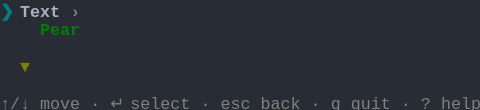
t = 0.00 s
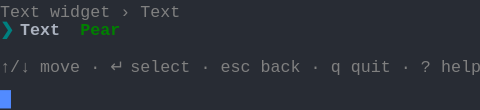
t = 1.58 s
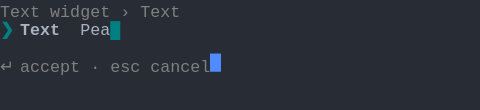
t = 3.41 s
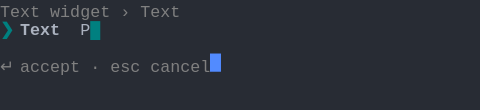
t = 5.04 s
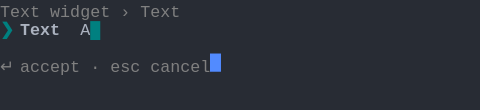
t = 6.66 s
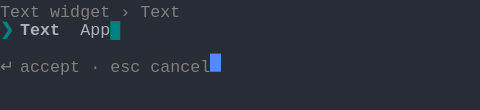
t = 8.28 s

The animated SVG that drew these frames (rendered in a browser with its animation timeline set to each time). Animation: 1 CSS @keyframes rule; frames cover the first 8.28 s, repeats indefinitely.

<svg xmlns="http://www.w3.org/2000/svg" xmlns:xlink="http://www.w3.org/1999/xlink" width="480" height="110.22"><rect width="480" height="110.22" rx="0" ry="0" class="a"></rect><svg height="110.22" viewBox="0 0 48 11.022" width="480" xmlns="http://www.w3.org/2000/svg" xmlns:xlink="http://www.w3.org/1999/xlink"><style>.a{fill:rgb(40,44,52)}.b{font-family:Consolas,"Courier New",Courier,"Liberation Mono",monospace}.c{fill:rgb(128,128,128);white-space:pre}.d{fill:rgb(0,128,128);font-weight:bold;white-space:pre}.e{fill:rgb(171,178,191);font-weight:bold;white-space:pre}.f{fill:rgb(171,178,191);white-space:pre}.g{fill:transparent}.h{fill:rgb(82,139,255)}.j{animation-duration:12.25s;animation-iteration-count:infinite;animation-name:i;animation-timing-function:steps(1,end)}.k{fill:rgb(128,128,128);font-weight:bold;white-space:pre}.l{fill:rgb(0,128,0);font-weight:bold;white-space:pre}.m{fill:rgb(128,128,0);font-weight:bold;white-space:pre}@keyframes i{0%{transform:translateX(-0px)}0%{transform:translateX(-48px)}11.2%{transform:translateX(-96px)}17.9%{transform:translateX(-144px)}24.5%{transform:translateX(-192px)}31.1%{transform:translateX(-240px)}37.8%{transform:translateX(-288px)}44.4%{transform:translateX(-336px)}51%{transform:translateX(-384px)}57.7%{transform:translateX(-432px)}64.3%{transform:translateX(-480px)}70.9%{transform:translateX(-528px)}77.6%{transform:translateX(-576px)}100%{transform:translateX(-624px)}}</style><g font-family="Consolas, &quot;Courier New&quot;, Courier, &quot;Liberation Mono&quot;, monospace" font-size="1.67" class="b"><defs><symbol id="1"><text x="0" y="1.67" class="c">↑/↓</text><text x="4.008" y="1.67" class="c">move</text><text x="9.017999999999999" y="1.67" class="c">·</text><text x="11.021999999999998" y="1.67" class="c">↵</text><text x="13.026" y="1.67" class="c">select</text><text x="20.04" y="1.67" class="c">·</text><text x="22.043999999999997" y="1.67" class="c">esc</text><text x="26.052" y="1.67" class="c">back</text><text x="31.061999999999998" y="1.67" class="c">·</text><text x="33.065999999999995" y="1.67" class="c">q</text><text x="35.06999999999999" y="1.67" class="c">quit</text><text x="40.08" y="1.67" class="c">·</text><text x="42.083999999999996" y="1.67" class="c">?</text><text x="44.087999999999994" y="1.67" class="c">help</text></symbol><symbol id="2"><text x="0" y="1.67" class="c">Text</text><text x="5.01" y="1.67" class="c">widget</text><text x="12.024" y="1.67" class="c">›</text><text x="14.027999999999999" y="1.67" class="c">Text</text></symbol><symbol id="3"><text x="0" y="1.67" class="c">↵</text><text x="2.004" y="1.67" class="c">accept</text><text x="9.017999999999999" y="1.67" class="c">·</text><text x="11.021999999999998" y="1.67" class="c">esc</text><text x="15.029999999999998" y="1.67" class="c">cancel</text></symbol><symbol id="4"><text x="0" y="1.67" class="d">❯</text><text x="2.004" y="1.67" class="e">Text</text><text x="8.016" y="1.67" class="f">Apple</text><text x="13.026" y="1.67" class="d">█</text></symbol><symbol id="a"><rect height="6" width="48" x="0" y="0" class="g"></rect></symbol><symbol id="b"><rect height="1.837" width="1.1022" class="h"></rect></symbol></defs><rect height="11.022" width="48" class="a"></rect><g class="j"><svg x="0" y="0" width="672"><svg x="0"><use xlink:href="#a"></use><use xlink:href="#b" x="-0.0040000000000000036" y="0"></use></svg><svg x="48"><use xlink:href="#a"></use><use xlink:href="#b" x="47.996" y="9.01"></use><text x="0" y="1.67" class="d">❯</text><text x="2.004" y="1.67" class="e">Text</text><text x="7.013999999999999" y="1.67" class="k">›</text><text x="4.008" y="3.5069999999999997" class="l">Pear</text><text x="2.004" y="7.181" class="m">▼</text><use xlink:href="#1" y="9.185"></use></svg><svg x="96"><use xlink:href="#a"></use><use xlink:href="#b" x="47.996" y="5.336"></use><use xlink:href="#2" y="0"></use><text x="0" y="3.5069999999999997" class="d">❯</text><text x="2.004" y="3.5069999999999997" class="e">Text</text><text x="8.016" y="3.5069999999999997" class="l">Pear</text><use xlink:href="#1" y="5.511"></use></svg><svg x="144"><use xlink:href="#a"></use><use xlink:href="#b" x="20.996" y="5.336"></use><use xlink:href="#2" y="0"></use><text x="0" y="3.5069999999999997" class="d">❯</text><text x="2.004" y="3.5069999999999997" class="e">Text</text><text x="8.016" y="3.5069999999999997" class="f">Pear</text><text x="12.024" y="3.5069999999999997" class="d">█</text><use xlink:href="#3" y="5.511"></use></svg><svg x="192"><use xlink:href="#a"></use><use xlink:href="#b" x="20.996" y="5.336"></use><use xlink:href="#2" y="0"></use><text x="0" y="3.5069999999999997" class="d">❯</text><text x="2.004" y="3.5069999999999997" class="e">Text</text><text x="8.016" y="3.5069999999999997" class="f">Pea</text><text x="11.021999999999998" y="3.5069999999999997" class="d">█</text><use xlink:href="#3" y="5.511"></use></svg><svg x="240"><use xlink:href="#a"></use><use xlink:href="#b" x="20.996" y="5.336"></use><use xlink:href="#2" y="0"></use><text x="0" y="3.5069999999999997" class="d">❯</text><text x="2.004" y="3.5069999999999997" class="e">Text</text><text x="8.016" y="3.5069999999999997" class="f">Pe</text><text x="10.02" y="3.5069999999999997" class="d">█</text><use xlink:href="#3" y="5.511"></use></svg><svg x="288"><use xlink:href="#a"></use><use xlink:href="#b" x="20.996" y="5.336"></use><use xlink:href="#2" y="0"></use><text x="0" y="3.5069999999999997" class="d">❯</text><text x="2.004" y="3.5069999999999997" class="e">Text</text><text x="8.016" y="3.5069999999999997" class="f">P</text><text x="9.017999999999999" y="3.5069999999999997" class="d">█</text><use xlink:href="#3" y="5.511"></use></svg><svg x="336"><use xlink:href="#a"></use><use xlink:href="#b" x="20.996" y="5.336"></use><use xlink:href="#2" y="0"></use><text x="0" y="3.5069999999999997" class="d">❯</text><text x="2.004" y="3.5069999999999997" class="e">Text</text><text x="8.016" y="3.5069999999999997" class="d">█</text><use xlink:href="#3" y="5.511"></use></svg><svg x="384"><use xlink:href="#a"></use><use xlink:href="#b" x="20.996" y="5.336"></use><use xlink:href="#2" y="0"></use><text x="0" y="3.5069999999999997" class="d">❯</text><text x="2.004" y="3.5069999999999997" class="e">Text</text><text x="8.016" y="3.5069999999999997" class="f">A</text><text x="9.017999999999999" y="3.5069999999999997" class="d">█</text><use xlink:href="#3" y="5.511"></use></svg><svg x="432"><use xlink:href="#a"></use><use xlink:href="#b" x="20.996" y="5.336"></use><use xlink:href="#2" y="0"></use><text x="0" y="3.5069999999999997" class="d">❯</text><text x="2.004" y="3.5069999999999997" class="e">Text</text><text x="8.016" y="3.5069999999999997" class="f">Ap</text><text x="10.02" y="3.5069999999999997" class="d">█</text><use xlink:href="#3" y="5.511"></use></svg><svg x="480"><use xlink:href="#a"></use><use xlink:href="#b" x="20.996" y="5.336"></use><use xlink:href="#2" y="0"></use><text x="0" y="3.5069999999999997" class="d">❯</text><text x="2.004" y="3.5069999999999997" class="e">Text</text><text x="8.016" y="3.5069999999999997" class="f">App</text><text x="11.021999999999998" y="3.5069999999999997" class="d">█</text><use xlink:href="#3" y="5.511"></use></svg><svg x="528"><use xlink:href="#a"></use><use xlink:href="#b" x="20.996" y="5.336"></use><use xlink:href="#2" y="0"></use><text x="0" y="3.5069999999999997" class="d">❯</text><text x="2.004" y="3.5069999999999997" class="e">Text</text><text x="8.016" y="3.5069999999999997" class="f">Appl</text><text x="12.024" y="3.5069999999999997" class="d">█</text><use xlink:href="#3" y="5.511"></use></svg><svg x="576"><use xlink:href="#a"></use><use xlink:href="#b" x="20.996" y="5.336"></use><use xlink:href="#2" y="0"></use><use xlink:href="#4" y="1.837"></use><use xlink:href="#3" y="5.511"></use></svg><svg x="624"><use xlink:href="#a"></use><use xlink:href="#b" x="21.996" y="5.336"></use><use xlink:href="#2" y="0"></use><use xlink:href="#4" y="1.837"></use><use xlink:href="#3" y="5.511"></use></svg></svg></g></g></svg></svg>
